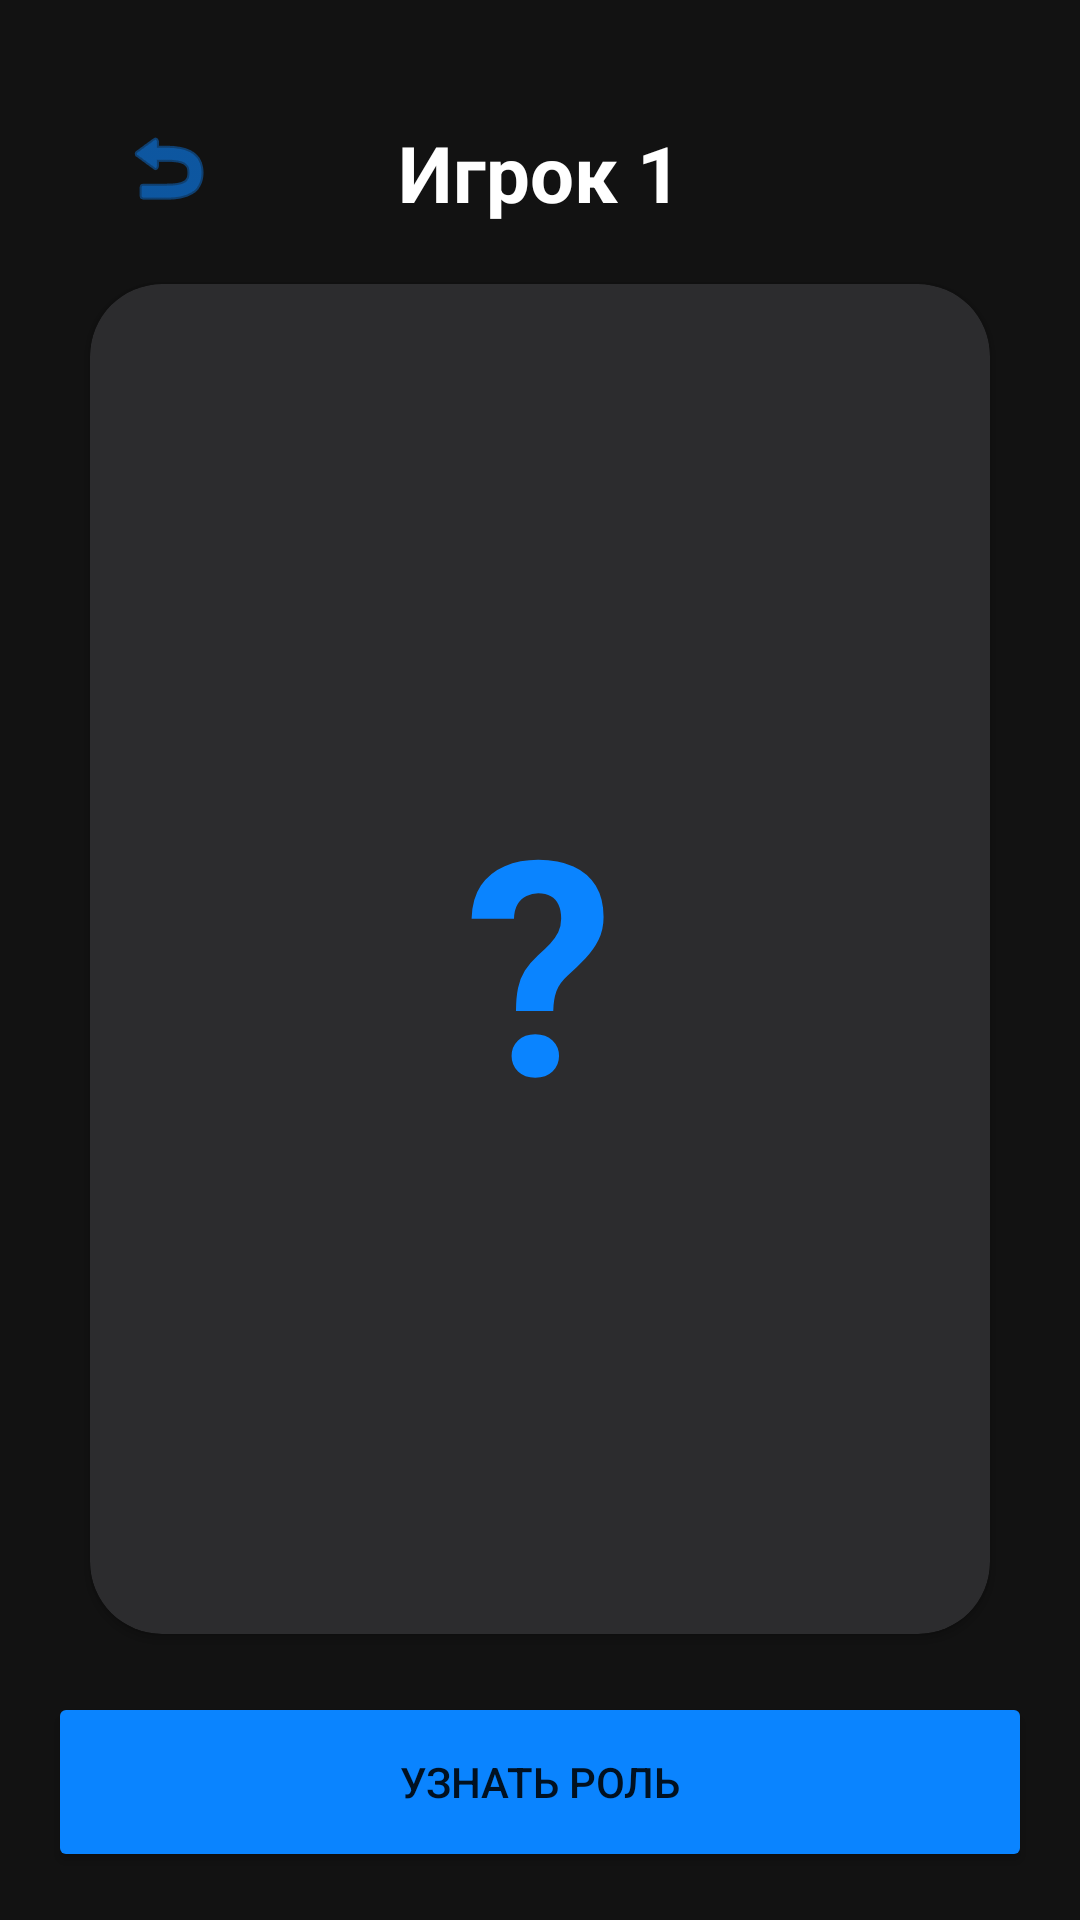

The Android layout XML behind this screen, and the referenced resources:
<!-- AndroidManifest.xml: application theme Theme.BoardGame -->
<!-- res/layout/fragment_mafia_game.xml -->
<?xml version="1.0" encoding="utf-8"?>
<androidx.constraintlayout.widget.ConstraintLayout xmlns:android="http://schemas.android.com/apk/res/android"
    xmlns:app="http://schemas.android.com/apk/res-auto"
    android:layout_width="match_parent"
    android:layout_height="match_parent"
    android:background="#121212"
    android:padding="16dp">

    <ImageButton
        android:id="@+id/btnBackFromGame"
        android:layout_width="48dp"
        android:layout_height="48dp"
        android:layout_margin="16dp"
        android:background="?attr/selectableItemBackgroundBorderless"
        android:src="@android:drawable/ic_menu_revert"
        app:layout_constraintStart_toStartOf="parent"
        app:layout_constraintTop_toTopOf="parent"
        app:tint="#0A84FF" />

    <TextView
        android:id="@+id/tvPlayerNumber"
        android:layout_width="wrap_content"
        android:layout_height="wrap_content"
        android:layout_marginTop="24dp"
        android:text="Игрок 1"
        android:textColor="#FFFFFF"
        android:textSize="26sp"
        android:textStyle="bold"
        app:layout_constraintEnd_toEndOf="parent"
        app:layout_constraintStart_toStartOf="parent"
        app:layout_constraintTop_toTopOf="parent" />

    <androidx.cardview.widget.CardView
        android:id="@+id/cardFront"
        android:layout_width="300dp"
        android:layout_height="450dp"
        android:visibility="gone"
        app:cardBackgroundColor="#1C1C1E"
        app:cardCornerRadius="24dp"
        app:layout_constraintBottom_toTopOf="@+id/btnAction"
        app:layout_constraintEnd_toEndOf="parent"
        app:layout_constraintStart_toStartOf="parent"
        app:layout_constraintTop_toBottomOf="@id/tvPlayerNumber">

        <LinearLayout
            android:layout_width="match_parent"
            android:layout_height="match_parent"
            android:gravity="center"
            android:orientation="vertical"
            android:padding="20dp">

            <ImageView
                android:id="@+id/ivRoleImage"
                android:layout_width="200dp"
                android:layout_height="200dp"
                android:src="@drawable/mafia_card" />

            <TextView
                android:id="@+id/tvRoleTitle"
                android:layout_width="wrap_content"
                android:layout_height="wrap_content"
                android:layout_marginTop="20dp"
                android:text="МАФИЯ"
                android:textColor="#FF3B30"
                android:textSize="32sp"
                android:textStyle="bold" />

            <TextView
                android:id="@+id/tvRoleDesc"
                android:layout_width="wrap_content"
                android:layout_height="wrap_content"
                android:layout_marginTop="10dp"
                android:gravity="center"
                android:text="Ваша цель — устранить мирных жителей"
                android:textColor="#8E8E93"
                android:textSize="16sp" />
        </LinearLayout>
    </androidx.cardview.widget.CardView>

    <androidx.cardview.widget.CardView
        android:id="@+id/cardBack"
        android:layout_width="300dp"
        android:layout_height="450dp"
        app:cardBackgroundColor="#2C2C2E"
        app:cardCornerRadius="24dp"
        app:layout_constraintBottom_toTopOf="@+id/btnAction"
        app:layout_constraintEnd_toEndOf="parent"
        app:layout_constraintStart_toStartOf="parent"
        app:layout_constraintTop_toBottomOf="@id/tvPlayerNumber">

        <TextView
            android:layout_width="wrap_content"
            android:layout_height="wrap_content"
            android:layout_gravity="center"
            android:text="?"
            android:textColor="#0A84FF"
            android:textSize="100sp"
            android:textStyle="bold" />
    </androidx.cardview.widget.CardView>

    <Button
        android:id="@+id/btnAction"
        android:layout_width="match_parent"
        android:layout_height="60dp"
        android:text="УЗНАТЬ РОЛЬ"
        android:backgroundTint="#0A84FF"
        app:cornerRadius="16dp"
        app:layout_constraintBottom_toBottomOf="parent" />

</androidx.constraintlayout.widget.ConstraintLayout>
<!-- resources referenced by this layout -->
<resources>
  <!-- drawable mafia_card: jpeg bitmap (drawable, 36473 bytes) -->
  <style name="Theme.BoardGame" parent="Theme.MaterialComponents.DayNight.NoActionBar">
      </style>
</resources>
